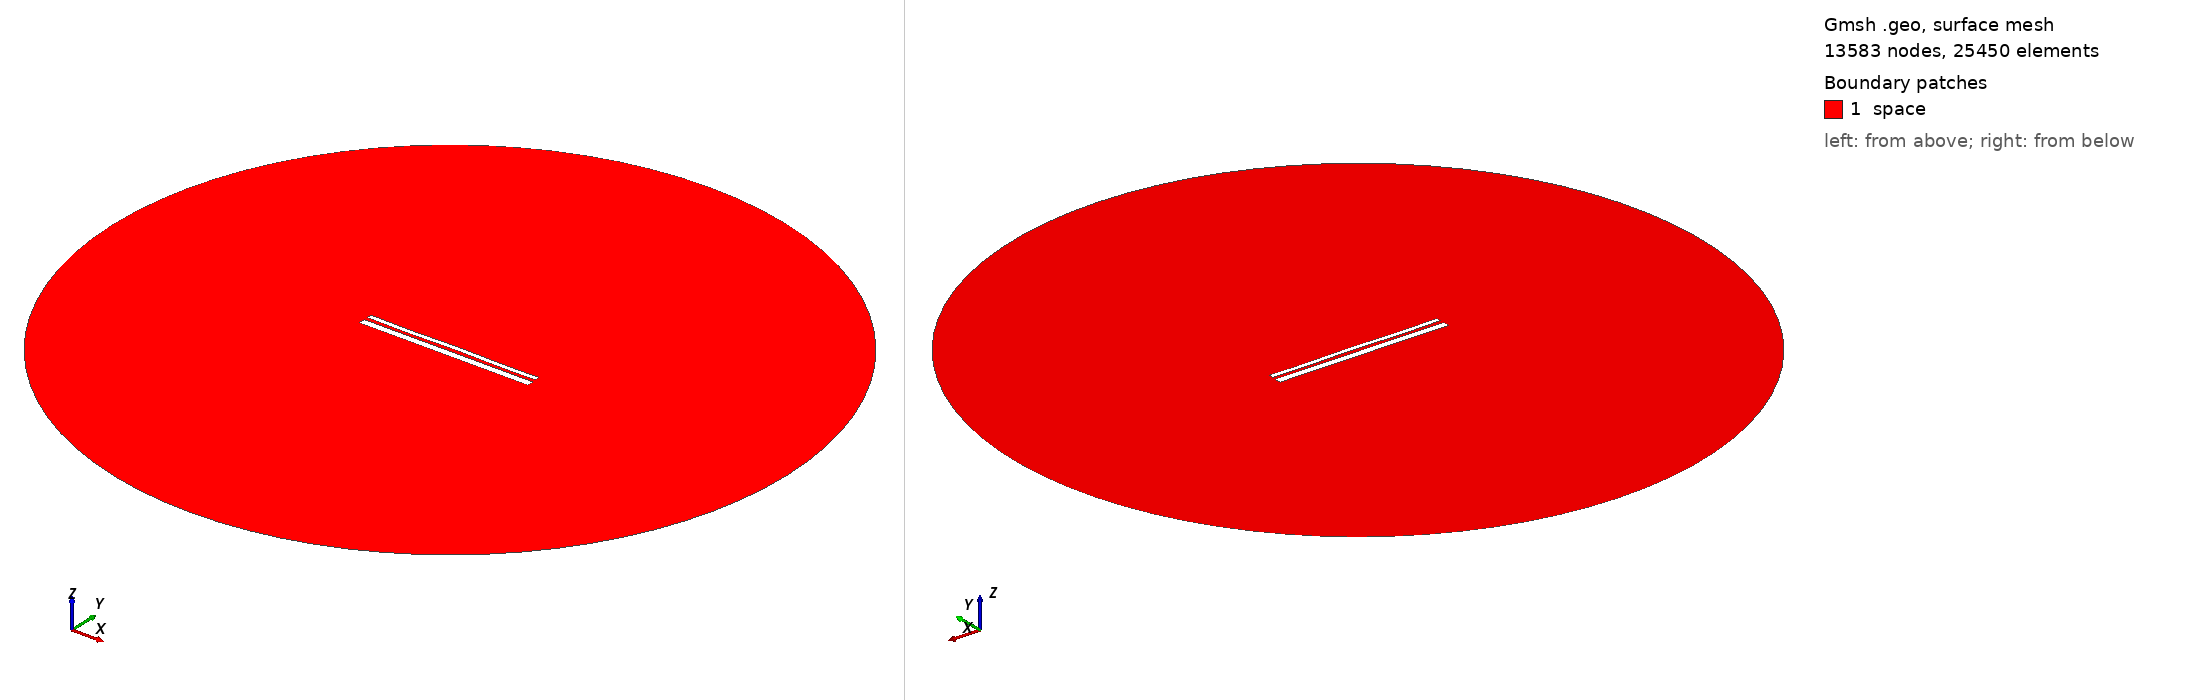

Gmsh geometry script, surface-meshed: 13583 nodes, 25450 surface elements. Boundary patches (legend numbers): 1 space. Left view from above one corner, right view from below the opposite corner. Legend entries are the model's physical surfaces. The drawing asked Gmsh for element sizes between 1% and 20% of the model's largest extent; the script's own settings can give other sizes.

=== 13181.geo (drawn) ===
//---------------------------------------
// Geometry kernel
//---------------------------------------

SetFactory("OpenCASCADE");



//---------------------------------------
// Parameters of the geometry
//---------------------------------------

// Overetch of the upper plate
overetch = 0.5;

// Distance between the plates
distance = 1.75;

// Discretization over the x axis (for the deformation)
nx = 50; 

// Length of the plate
L = 100 - overetch; 

// Number of modes
n = 4; 

// 1st mode coefficient
coeff(1) = -0.15;
beta(1) = 0.596864 * 3.1415926535 / L;

// 2nd mode coefficient
coeff(2) = 0.0;
beta(2) = 1.49418 * 3.1415926535 / L;

// 3rd mode coefficient
coeff(3) = -0.075;
beta(3) = 2.50025 * 3.1415926535 / L;

// 4th mode coefficient
coeff(4) = -0.15;
beta(4) = 3.49999 * 3.1415926535 / L;



//---------------------------------------
// Upper plate (deformed rectangle)
//---------------------------------------

// Coordiantes of the upper plate
xmin = -50;
xmax = 50 - overetch;

// Height of the upper plate
yheight = 4 - 2 * overetch;

// Indexes of the points
UpperID[] = {};
LowerID[] = {};
LeftID[] = {};
RightID[] = {};

// Point index
p = 1;

// Horizontal edges
For i In {1:nx}
    x = xmin + (i-1)*(xmax - xmin)/(nx-1);

    y_bottom = distance / 2 + overetch;
    For j In {1:n}
        C = (Cosh(beta(j)*L) + Cos(beta(j)*L)) / (Sinh(beta(j)*L) + Sin(beta(j)*L));
        y_bottom  = y_bottom + coeff(j) * (Cosh(beta(j)*(x+50)) - Cos(beta(j)*(x+50)) - C * (Sinh(beta(j)*(x+50)) - Sin(beta(j)*(x+50))));
    EndFor

    y_top = y_bottom + yheight;

    Point(p) = {x, y_top, 0, 1.0};
    UpperID[i] = p;
    p = p + 1;

    Point(p) = {x, y_bottom, 0, 1.0};
    LowerID[i] = p;
    p = p + 1;
EndFor

// Create point lists
UpperPts[] = {}; LowerPts[] = {};
For i In {1:nx}
  UpperPts[] += {UpperID[i]};
  LowerPts[] += {LowerID[i]};
EndFor

// Build splines
Spline(1) = {UpperPts[]};
Spline(2) = {LowerPts[]};
Line(3) = {LowerPts[nx-1], UpperPts[nx-1]};
Line(4) = {LowerPts[0], UpperPts[0]};

// Build the plane surface
Curve Loop(1) = {2, 3, -1, -4};
Plane Surface(1) = {1};



//---------------------------------------
// Lower plate (rectangle)
//---------------------------------------

// Vertices
Point(1001) = {-50, -1, 0, 1.0};
Point(1002) = { 50, -1, 0, 1.0};
Point(1003) = { 50,  -5, 0, 1.0};
Point(1004) = {-50,  -5, 0, 1.0};

// Edges
Line(5) = {1001, 1002};
Line(6) = {1002, 1003};
Line(7) = {1003, 1004};
Line(8) = {1004, 1001};

// Plane surface
Line Loop(2) = {5, 6, 7, 8};
Plane Surface(2) = {2}; 



//---------------------------------------
// Outer (fictious) boundary
//---------------------------------------

// Points
Point(1005) = {0, 0, 0};       // Center
Point(1006) = {200, 0, 0};     // Start point
Point(1007) = {0, 200, 0};     // 90 degrees
Point(1008) = {-200, 0, 0};    // 180 degrees
Point(1009) = {0, -200, 0};    // 270 degrees

// Circle arcs (each needs start, center, end)
Circle(9) = {1006, 1005, 1007};
Circle(10) = {1007, 1005, 1008};
Circle(11) = {1008, 1005, 1009};
Circle(12) = {1009, 1005, 1006};

// Plane surface for the entire domain
Curve Loop(3) = {9, 10, 11, 12};
Surface(3) = {3};

// Subtract the plates from the whole domain to obtain the actual domain where we want to solve the equations
BooleanDifference{ Surface{3}; Delete; }{ Surface{1}; Surface{2}; Delete; }




//---------------------------------------
// Transfinite Lines/Curves
//---------------------------------------

// Set the number of points on the boundaries
r = 7;

// Plates
Transfinite Curve {1, 2} = 50*r Using Progression 1;
Transfinite Curve {3, 4} = 2*r Using Progression 1;
Transfinite Line {5, 7} = 50*r Using Progression 1;
Transfinite Line {6, 8} = 2*r Using Progression 1;

// Outer boundary
Transfinite Line {9, 10, 11, 12} = 20 Using Progression 1;



//---------------------------------------
// Physical groups
//---------------------------------------                

// Physical curves (boundaries)
Physical Line("force_segment", 10) = {2};
Physical Line("upper_plate", 11) = {1, 3, 4};
Physical Line("lower_plate", 12) = {5, 6, 7, 8};
Physical Line("boundary", 20) = {9, 10, 11, 12};

// Physical Surfaces
Physical Surface("space", 30) = {3};



//---------------------------------------
// 6. Generate the Mesh
//---------------------------------------

// 2D mesh generation
Mesh 2;
